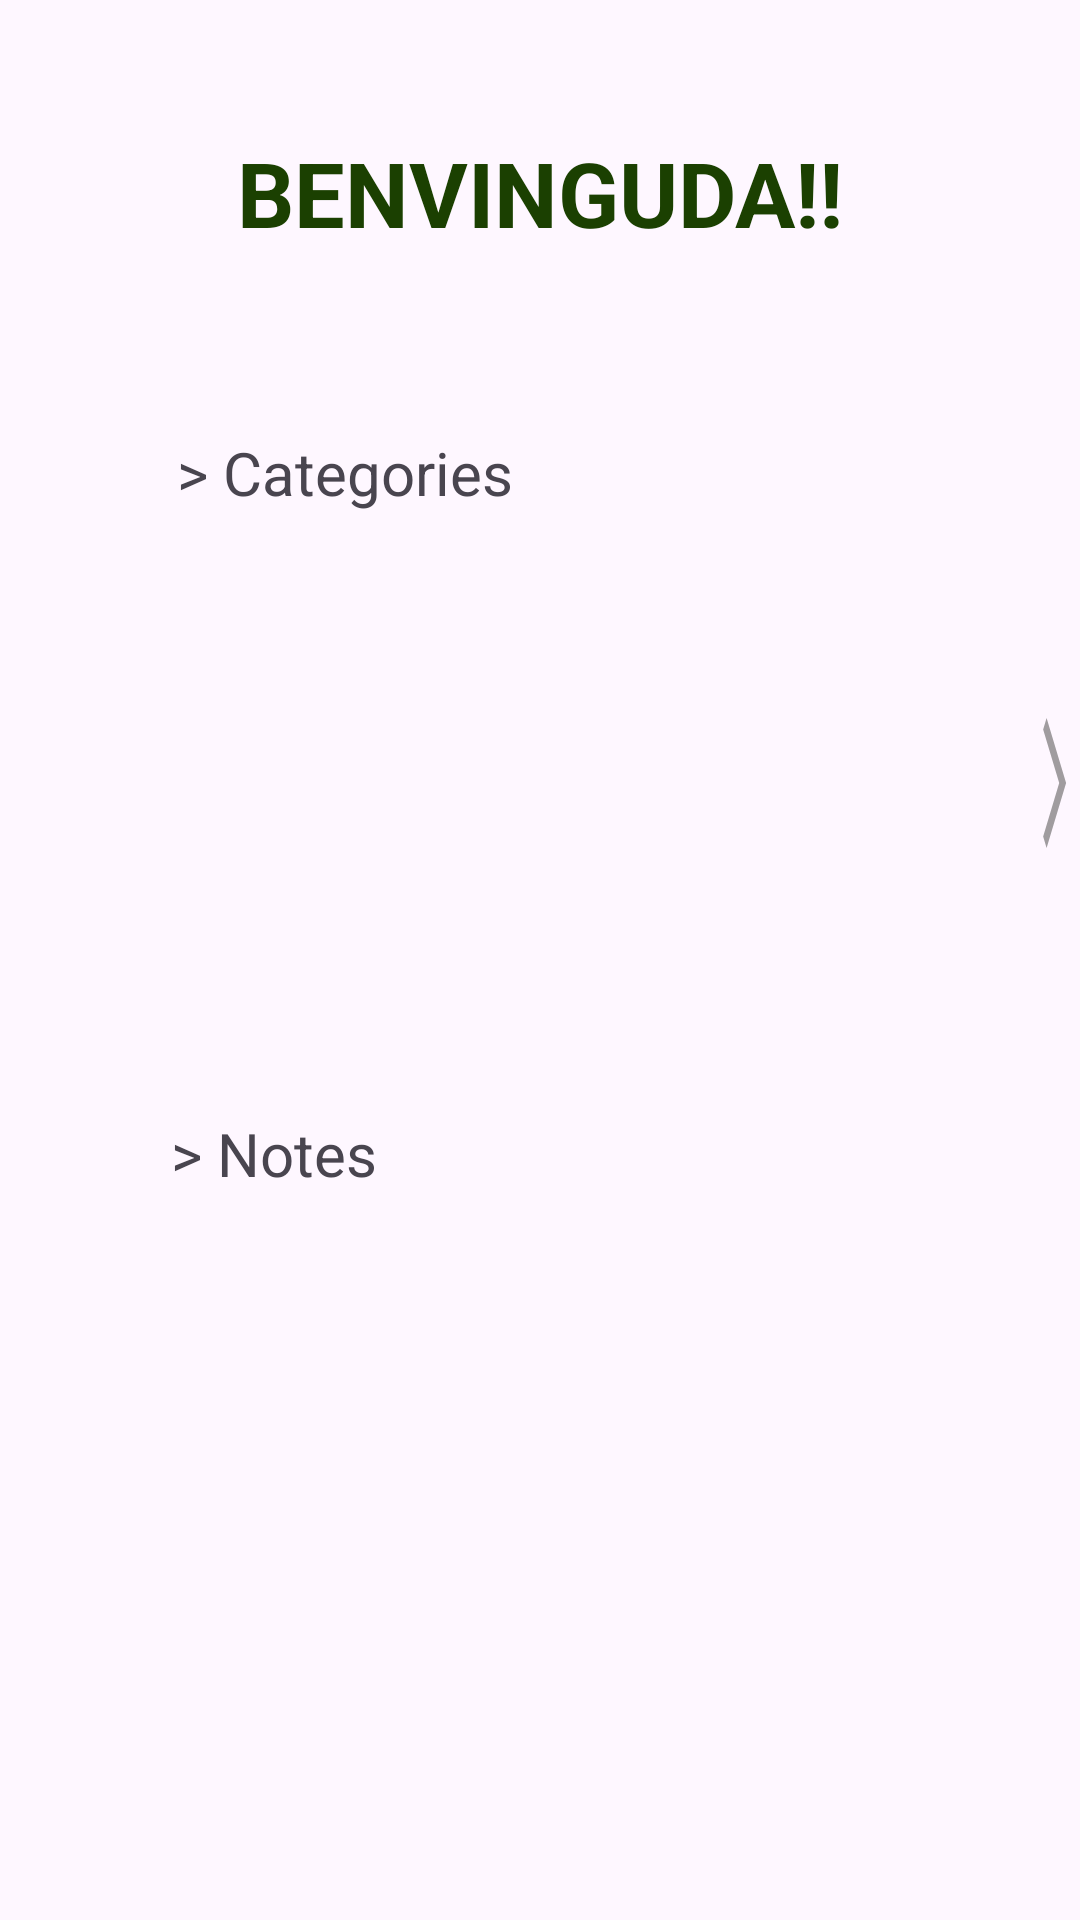

This screen was rendered from an Android layout file. Write that file and the resources it references.
<!-- AndroidManifest.xml: application theme Theme.NotOrganitApp -->
<!-- res/layout/fragment_principal.xml -->
<?xml version="1.0" encoding="utf-8"?>
<androidx.constraintlayout.widget.ConstraintLayout xmlns:android="http://schemas.android.com/apk/res/android"
    xmlns:app="http://schemas.android.com/apk/res-auto"
    xmlns:tools="http://schemas.android.com/tools"
    android:layout_width="match_parent"
    android:layout_height="match_parent"
    tools:context=".fragments.PrincipalFragment">

    <TextView
        android:layout_width="wrap_content"
        android:layout_height="wrap_content"
        android:layout_marginTop="44dp"
        android:text="BENVINGUDA!!"
        android:textColor="?attr/colorOnPrimary"
        android:textSize="30dp"
        android:textStyle="bold"
        app:layout_constraintEnd_toEndOf="parent"
        app:layout_constraintStart_toStartOf="parent"
        app:layout_constraintTop_toTopOf="parent" />

    <LinearLayout
        android:id="@+id/linearCategories"
        android:layout_width="match_parent"
        android:layout_height="wrap_content"
        android:layout_marginTop="144dp"
        android:orientation="horizontal"
        app:layout_constraintEnd_toEndOf="parent"
        app:layout_constraintStart_toStartOf="parent"
        app:layout_constraintTop_toTopOf="parent">

        <ImageView
            android:id="@+id/cat"
            android:layout_width="wrap_content"
            android:layout_height="wrap_content"
            android:layout_marginStart="50dp"
            android:src="@drawable/cat"
            android:padding="2dp"
            app:layout_constraintStart_toStartOf="parent"
            app:layout_constraintTop_toTopOf="parent"
            app:tint="?attr/colorSecondary" />

        <TextView
            android:id="@+id/Cat"
            android:layout_width="wrap_content"
            android:layout_height="wrap_content"
            android:text=" > Categories"
            android:textSize="20dp" />
    </LinearLayout>

    <androidx.recyclerview.widget.RecyclerView
        android:id="@+id/notesRecyclerView"
        android:layout_width="match_parent"
        android:layout_height="0dp"
        android:layout_marginTop="15dp"
        android:layout_marginBottom="10dp"
        app:layout_constraintBottom_toBottomOf="parent"
        app:layout_constraintStart_toStartOf="parent"
        app:layout_constraintTop_toBottomOf="@+id/linearNotes" />

    <LinearLayout
        android:id="@+id/linearNotes"
        android:layout_width="match_parent"
        android:layout_height="wrap_content"
        android:layout_marginTop="200dp"
        android:orientation="horizontal"
        app:layout_constraintEnd_toEndOf="parent"
        app:layout_constraintStart_toStartOf="parent"
        app:layout_constraintTop_toBottomOf="@+id/linearCategories">

        <ImageView
            android:id="@+id/not"
            android:layout_width="wrap_content"
            android:layout_height="wrap_content"
            android:layout_marginStart="50dp"
            android:src="@drawable/not"
            android:padding="2dp"
            app:tint="?attr/colorSecondary" />

        <TextView
            android:id="@+id/Not"
            android:layout_width="wrap_content"
            android:layout_height="wrap_content"
            android:layout_marginStart="3dp"
            android:text="> Notes"
            android:textSize="20dp" />
    </LinearLayout>

    <androidx.recyclerview.widget.RecyclerView
        android:id="@+id/categoriesRecyclerView"
        android:layout_width="0dp"
        android:layout_height="wrap_content"
        android:layout_marginTop="176dp"
        android:layout_marginRight="20dp"
        app:layout_constraintEnd_toEndOf="parent"
        app:layout_constraintHorizontal_bias="0.0"
        app:layout_constraintStart_toStartOf="parent"
        app:layout_constraintTop_toTopOf="parent" />

    <ImageView
        android:layout_width="13dp"
        android:layout_height="60dp"
        android:layout_marginTop="60dp"
        android:src="@drawable/f"
        app:layout_constraintEnd_toEndOf="parent"
        app:layout_constraintStart_toEndOf="@+id/categoriesRecyclerView"
        app:tint="?attr/colorSecondary"
        app:layout_constraintTop_toBottomOf="@+id/linearCategories" />

</androidx.constraintlayout.widget.ConstraintLayout>
<!-- resources referenced by this layout -->
<resources>
  <!-- drawable f (drawable-anydpi) -->
  <vector xmlns:android="http://schemas.android.com/apk/res/android"
      android:width="20dp"
      android:height="80dp"
      android:viewportWidth="20"
      android:viewportHeight="24"
      android:tint="#333333"
      android:alpha="0.6"
      android:autoMirrored="true">
    <path
        android:fillColor="@android:color/white"
        android:pathData="M6.23,20.23l1.77,1.77l10,-10l-10,-10l-1.77,1.77l8.23,8.23z"/>
  </vector>
  <style name="Theme.NotOrganitApp" parent="Base.Theme.NotOrganitApp" />
  <style name="Base.Theme.NotOrganitApp" parent="Theme.Material3.DayNight.NoActionBar">
          <item name="colorPrimary">@color/Mig</item>
          <item name="colorPrimaryVariant">@color/ConfigBack</item>
          <item name="colorOnPrimary">@color/Obscur</item>
          <item name="colorSecondary">@color/gris</item>
          <item name="navigationViewStyle">@style/NavigationViewStyle</item>
      </style>
  <color name="Mig">#9BBF65</color>
  <color name="ConfigBack">#ABD996</color>
  <color name="Obscur">#1B4001</color>
  <color name="gris">#615F5F</color>
  <style name="NavigationViewStyle" parent="Widget.MaterialComponents.NavigationView">
          <item name="android:background">@color/Mig</item>
          <item name="itemTextColor">@color/nav_item_text_color</item>
          <item name="itemIconTint">@color/nav_item_text_color</item>
      </style>
</resources>
